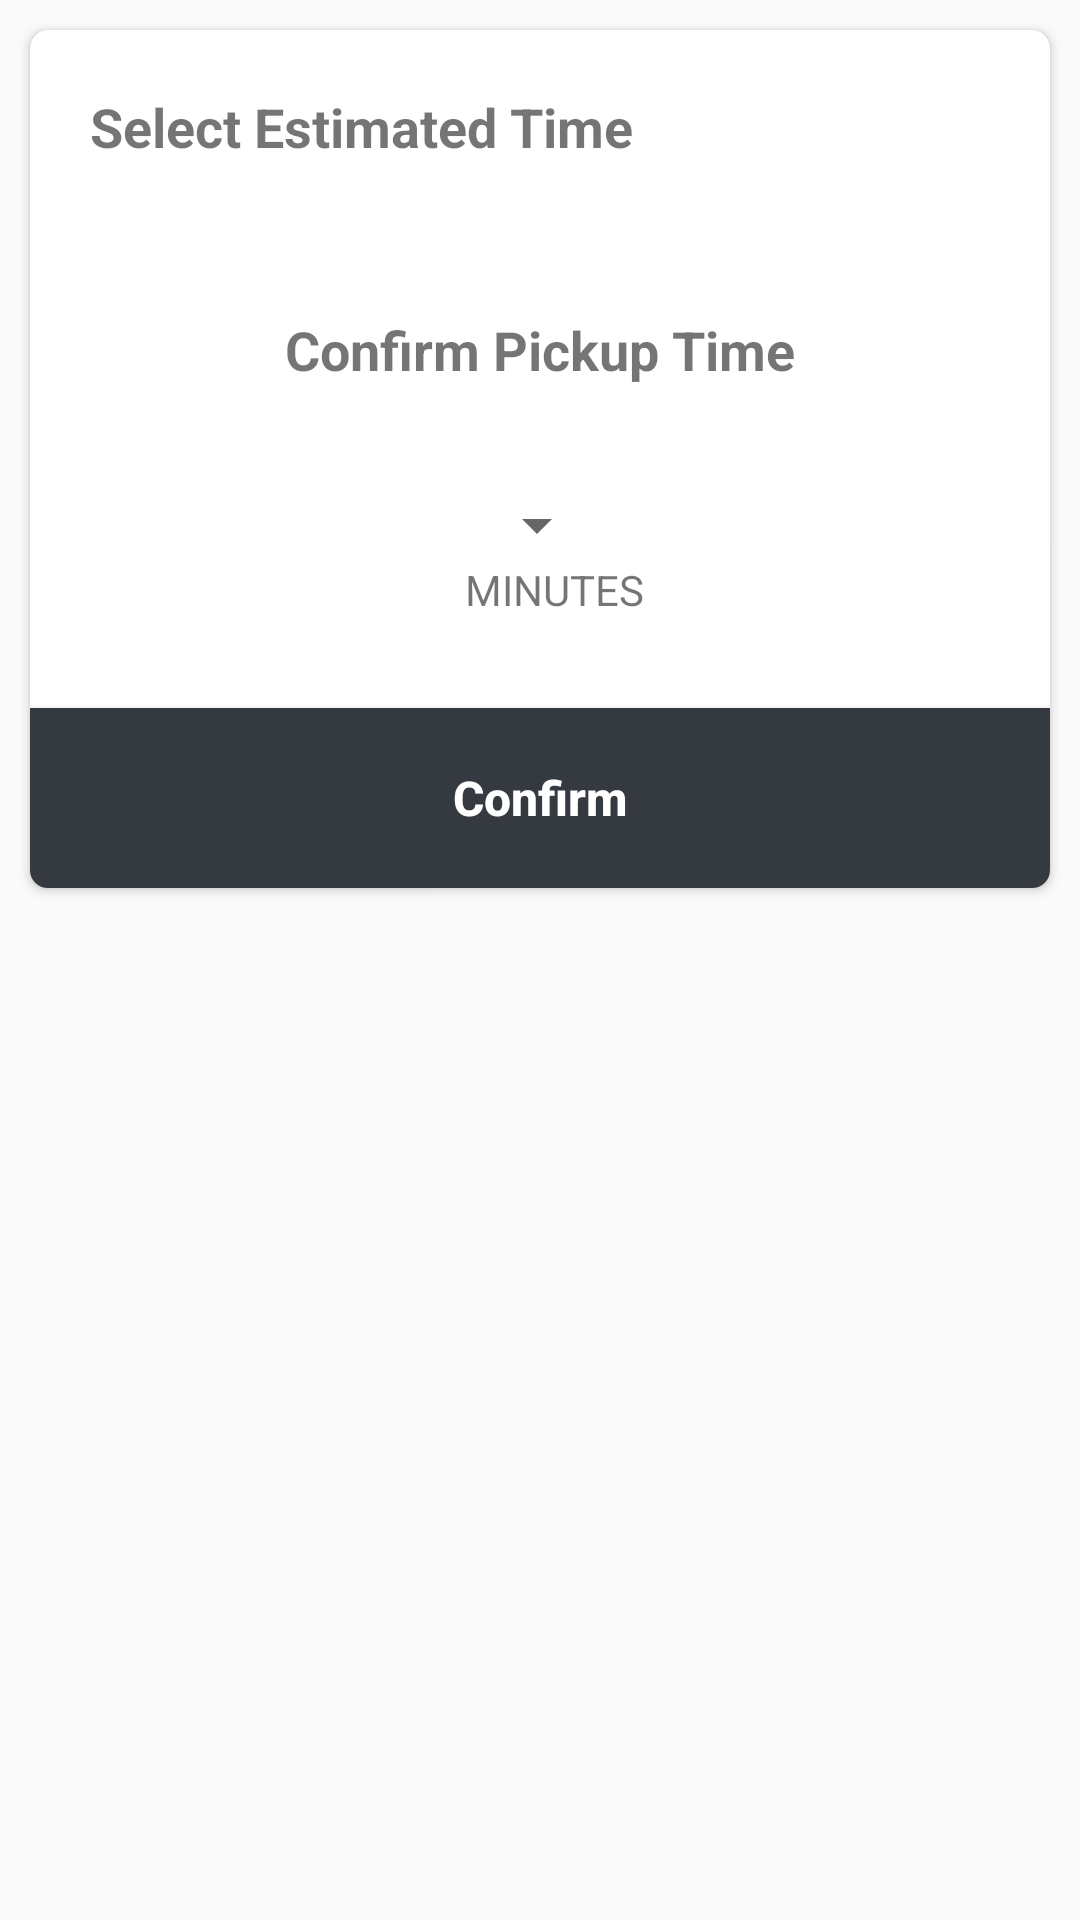

Produce the Android XML layout that renders to this screen, including the resource entries it uses.
<!-- AndroidManifest.xml: application theme AppTheme -->
<!-- res/layout/zing_accept_order_dialog.xml -->
<?xml version="1.0" encoding="utf-8"?>
<RelativeLayout xmlns:android="http://schemas.android.com/apk/res/android"
    android:layout_width="wrap_content"
    android:layout_height="wrap_content"
    android:background="@null">

    <androidx.cardview.widget.CardView
        xmlns:app="http://schemas.android.com/apk/res-auto"
        xmlns:card_view="http://schemas.android.com/tools"
        android:id="@+id/rel_forGot"
        android:layout_width="match_parent"
        android:layout_height="wrap_content"
        android:layout_margin="10dp"
        app:cardCornerRadius="6dp"
        card_view:contentPadding="25dp">

        <LinearLayout
            android:layout_width="match_parent"
            android:layout_height="wrap_content"
            android:orientation="vertical">
            <TextView
                android:id="@+id/dialogTitleTV"
                android:layout_margin="20dp"
                android:layout_width="match_parent"
                android:layout_height="wrap_content"
                android:textStyle="bold"
                android:textSize="18sp"
                android:text="Select Estimated Time"/>

            <RelativeLayout
                android:padding="@dimen/dp_30"
                android:layout_width="match_parent"
                android:layout_height="wrap_content">

                <TextView
                    android:id="@+id/confirmTitle"
                    android:layout_centerHorizontal="true"
                    android:layout_width="wrap_content"
                    android:text="Confirm Pickup Time"
                    android:layout_height="wrap_content"
                    android:textSize="18sp"
                    android:textStyle="bold"
                    />
                <TextView
                    android:layout_below="@+id/confirmTitle"
                    android:layout_centerHorizontal="true"
                    android:id="@+id/readyTimeTV"
                    android:layout_width="wrap_content"
                    android:layout_height="wrap_content"
                    android:textColor="@color/mood_green"
                    android:textSize="18sp"
                    android:textStyle="bold"
                    />

                <LinearLayout
                    android:layout_marginTop="@dimen/dp_10"
                    android:layout_below="@+id/readyTimeTV"
                    android:id="@+id/timePickLL"
                    android:layout_centerHorizontal="true"
                    android:layout_width="wrap_content"
                    android:layout_height="wrap_content"
                    android:orientation="horizontal">
                    <LinearLayout
                        android:visibility="gone"
                        android:layout_width="wrap_content"
                        android:layout_height="wrap_content"
                        android:orientation="vertical">
                        <Spinner
                            android:id="@+id/hrsSpinner"
                            android:layout_width="wrap_content"
                            android:layout_height="wrap_content"
                            android:text="01"
                            android:textSize="36sp"
                            android:textStyle="bold"/>

                        <TextView
                            android:textAllCaps="true"
                            android:layout_width="wrap_content"
                            android:layout_height="wrap_content"
                            android:text="hours"
                            android:textSize="14sp"
                            />
                    </LinearLayout>
                    <TextView
                        android:visibility="gone"
                        android:layout_width="wrap_content"
                        android:layout_height="wrap_content"
                        android:text=":"
                        android:textSize="36sp"
                        android:textStyle="bold"/>
                    <LinearLayout
                        android:layout_marginLeft="10dp"
                        android:layout_width="wrap_content"
                        android:layout_height="wrap_content"
                        android:orientation="vertical">
                        <Spinner
                            android:id="@+id/minutesSpinner"
                            android:layout_width="wrap_content"
                            android:layout_height="wrap_content"
                            android:text="00"
                            android:textSize="36sp"
                            android:textStyle="bold"/>

                        <TextView
                            android:textAllCaps="true"
                            android:layout_width="wrap_content"
                            android:layout_height="wrap_content"
                            android:text="minutes"
                            android:textSize="14sp"
                            />
                    </LinearLayout>
                </LinearLayout>







            </RelativeLayout>

            <Button
                android:padding="@dimen/dp_10"
                android:id="@+id/acceptBtn"
                android:background="@color/dialog_next_btn"
                android:layout_width="match_parent"
                android:layout_height="60dp"
                android:text="Confirm"
                android:textSize="16sp"
                android:textStyle="bold"
                android:fontFamily="sans-serif-medium"
                android:textAllCaps="false"
                android:textColor="@color/vrob_clr_white"
                app:layout_constraintEnd_toEndOf="parent"
                app:layout_constraintStart_toStartOf="parent"
                app:layout_constraintBottom_toBottomOf="parent"/>
        </LinearLayout>

    </androidx.cardview.widget.CardView>

</RelativeLayout>
<!-- resources referenced by this layout -->
<resources>
  <color name="dialog_next_btn">#343a40</color>
  <color name="mood_green">#01A368</color>
  <color name="vrob_clr_white">#FFFFFF</color>
  <dimen name="dp_10">10dp</dimen>
  <dimen name="dp_30">30dp</dimen>
  <style name="AppTheme" parent="Theme.AppCompat.Light.DarkActionBar">
          
          <item name="colorPrimary">@color/colorPrimary</item>
          <item name="colorPrimaryDark">@color/colorPrimaryDark</item>
          <item name="colorAccent">@color/colorAccent</item>
      </style>
  <color name="colorPrimary">#008577</color>
  <color name="colorPrimaryDark">#00574B</color>
  <color name="colorAccent">#D81B60</color>
</resources>
